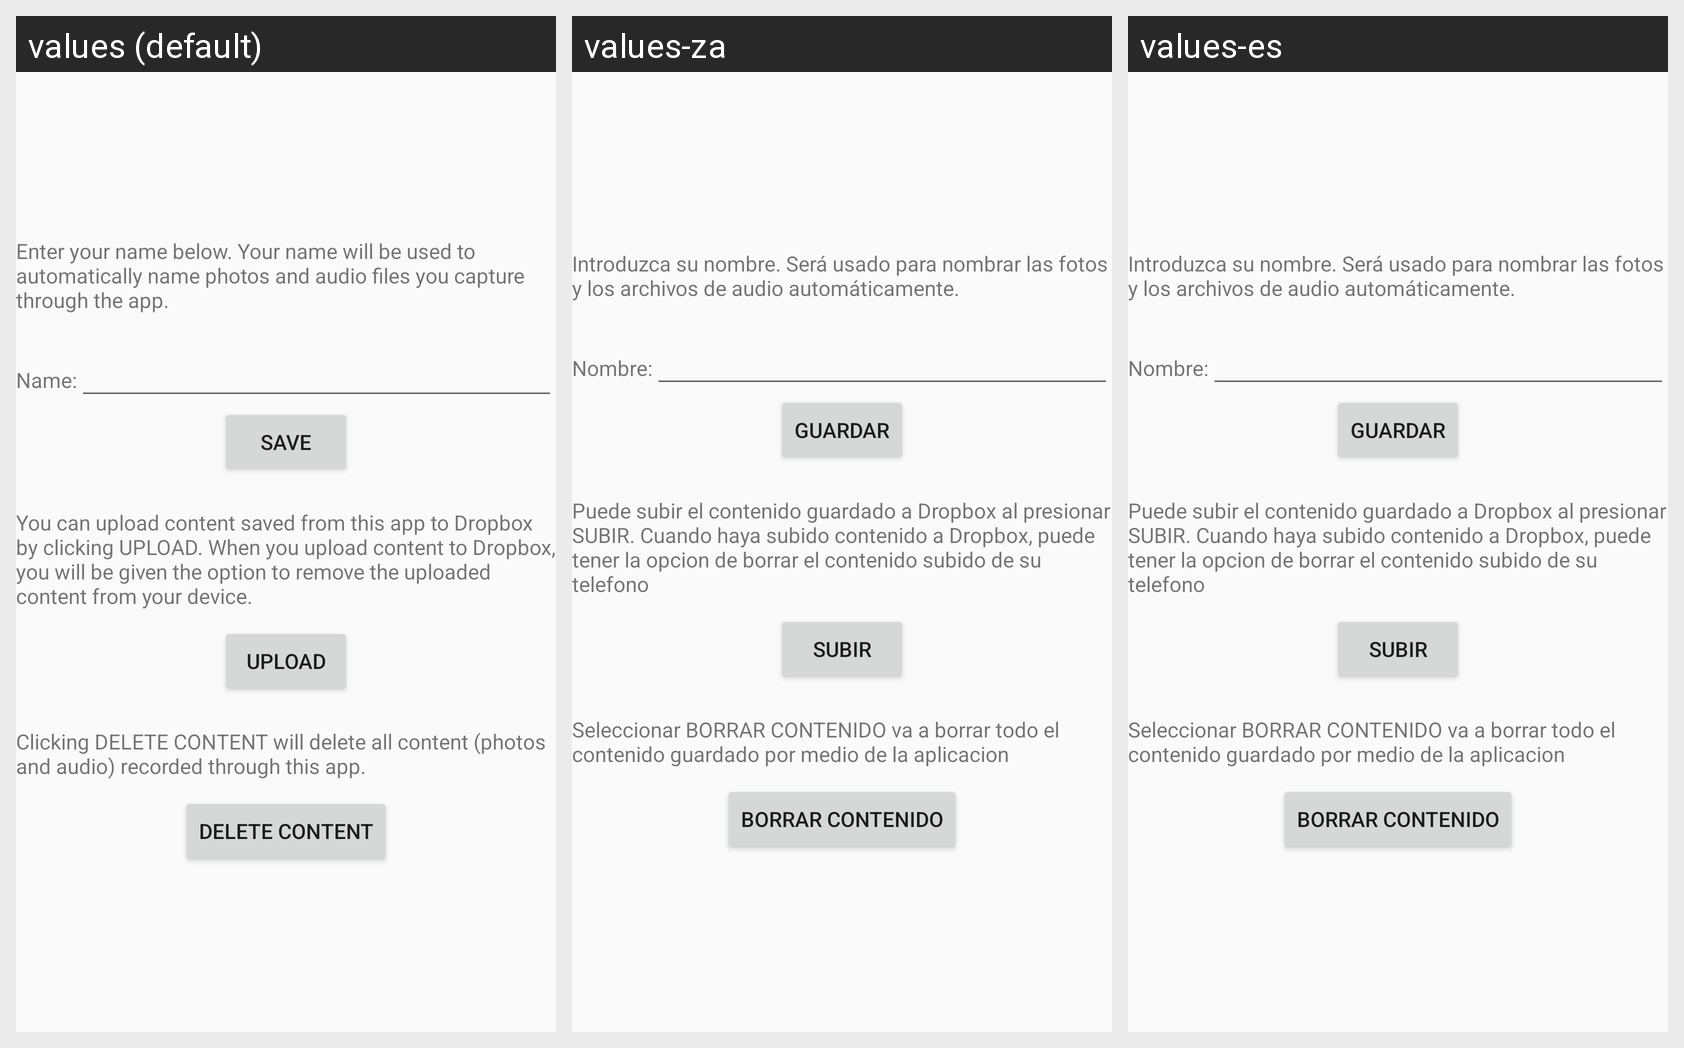

The same Android screen rendered under several of its app's locales, left to right. List the strings drawn on it with the default value and each locale's translation.
Android screen res/layout/fragment_settings.xml rendered under 3 locales, left to right: values (default), values-za, values-es. Device: Nexus 5 (rendered at 1080×1920; each locale shown at half size, 540×960, under a caption strip naming it); theme AppTheme.
Strings drawn on this screen, with the default value and each locale's value (text and hints the layout hard-codes, and strings that could not be matched under every locale, appear in the picture but are not listed):

settingsExplanation
  values: Enter your name below. Your name will be used to automatically name photos and audio files you capture through the app.
  values-za: Introduzca su nombre. Será usado para nombrar las fotos y los archivos de audio automáticamente.
  values-es: Introduzca su nombre. Será usado para nombrar las fotos y los archivos de audio automáticamente.

username
  values: Name:
  values-za: Nombre:
  values-es: Nombre:

save
  values: Save
  values-za: Guardar
  values-es: Guardar

uploadInfo
  values: You can upload content saved from this app to Dropbox by clicking UPLOAD. When you upload content to Dropbox, you will be given the option to remove the uploaded content from your device.
  values-za: Puede subir el contenido guardado a Dropbox al presionar SUBIR. Cuando haya subido contenido a Dropbox, puede tener la opcion de borrar el contenido subido de su telefono
  values-es: Puede subir el contenido guardado a Dropbox al presionar SUBIR. Cuando haya subido contenido a Dropbox, puede tener la opcion de borrar el contenido subido de su telefono

upload
  values: Upload
  values-za: Subir
  values-es: Subir

deleteInfo
  values: Clicking DELETE CONTENT will delete all content (photos and audio) recorded through this app.
  values-za: Seleccionar BORRAR CONTENIDO va a borrar todo el contenido guardado por medio de la aplicacion
  values-es: Seleccionar BORRAR CONTENIDO va a borrar todo el contenido guardado por medio de la aplicacion

deleteContent
  values: Delete Content
  values-za: borrar contenido
  values-es: borrar contenido
